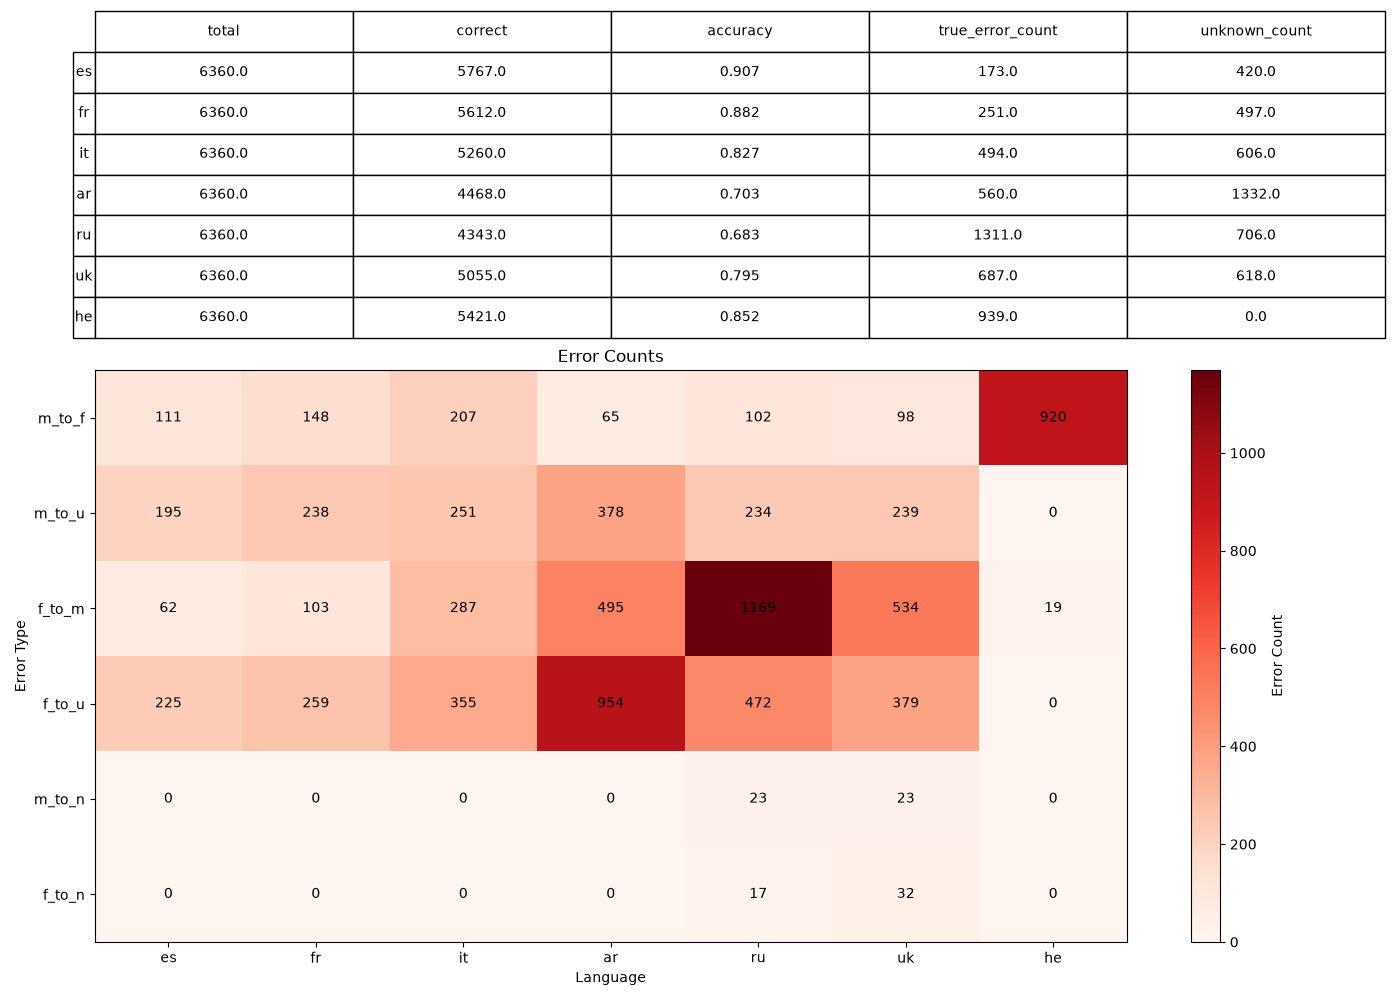

Values plotted in this chart, from the file beside it:
, language, sentence_style, total, correct, accuracy, true_error_count, unknown_count, error_m_to_f, error_m_to_u, error_f_to_m, error_f_to_u, error_d_to_m, error_d_to_f, error_d_to_u, error_m_to_n, error_f_to_n, scope, pairing
0, es, , 6360, 5767, 0.9068, 173, 420, 111, 195, 62, 225, 0, 0, 0, 0, 0, main, 
1, fr, , 6360, 5612, 0.8824, 251, 497, 148, 238, 103, 259, 0, 0, 0, 0, 0, main, 
2, it, , 6360, 5260, 0.827, 494, 606, 207, 251, 287, 355, 0, 0, 0, 0, 0, main, 
3, ar, , 6360, 4468, 0.7025, 560, 1332, 65, 378, 495, 954, 0, 0, 0, 0, 0, main, 
4, ru, , 6360, 4343, 0.6829, 1311, 706, 102, 234, 1169, 472, 0, 0, 0, 23, 17, main, 
5, uk, , 6360, 5055, 0.7948, 687, 618, 98, 239, 534, 379, 0, 0, 0, 23, 32, main, 
6, he, , 6360, 5421, 0.8524, 939, 0, 920, 0, 19, 0, 0, 0, 0, 0, 0, main, 
7, es, 1, 1060, 1010, 0.9528, 14, 36, 8, 17, 6, 19, 0, 0, 0, 0, 0, style_1, 
8, fr, 1, 1060, 989, 0.933, 30, 41, 22, 22, 8, 19, 0, 0, 0, 0, 0, style_1, 
9, it, 1, 1060, 923, 0.8708, 61, 76, 29, 32, 32, 44, 0, 0, 0, 0, 0, style_1, 
10, ar, 1, 1060, 707, 0.667, 112, 241, 7, 58, 105, 183, 0, 0, 0, 0, 0, style_1, 
11, ru, 1, 1060, 665, 0.6274, 254, 141, 25, 60, 223, 81, 0, 0, 0, 4, 2, style_1, 
12, uk, 1, 1060, 815, 0.7689, 116, 129, 14, 57, 91, 72, 0, 0, 0, 3, 8, style_1, 
13, he, 1, 1060, 911, 0.8594, 149, 0, 143, 0, 6, 0, 0, 0, 0, 0, 0, style_1, 
14, es, 2, 1060, 1021, 0.9632, 8, 31, 4, 13, 4, 18, 0, 0, 0, 0, 0, style_2, 
15, fr, 2, 1060, 991, 0.9349, 30, 39, 20, 22, 10, 17, 0, 0, 0, 0, 0, style_2, 
16, it, 2, 1060, 937, 0.884, 55, 68, 27, 26, 28, 42, 0, 0, 0, 0, 0, style_2, 
17, ar, 2, 1060, 693, 0.6538, 117, 250, 4, 60, 113, 190, 0, 0, 0, 0, 0, style_2, 
18, ru, 2, 1060, 669, 0.6311, 261, 130, 23, 59, 233, 71, 0, 0, 0, 4, 1, style_2, 
19, uk, 2, 1060, 823, 0.7764, 112, 125, 13, 61, 88, 64, 0, 0, 0, 4, 7, style_2, 
20, he, 2, 1060, 936, 0.883, 124, 0, 123, 0, 1, 0, 0, 0, 0, 0, 0, style_2, 
21, es, 3, 1060, 985, 0.9292, 31, 44, 27, 22, 4, 22, 0, 0, 0, 0, 0, style_3, 
22, fr, 3, 1060, 957, 0.9028, 44, 59, 30, 30, 14, 29, 0, 0, 0, 0, 0, style_3, 
23, it, 3, 1060, 889, 0.8387, 90, 81, 38, 33, 52, 48, 0, 0, 0, 0, 0, style_3, 
24, ar, 3, 1060, 835, 0.7877, 57, 168, 7, 53, 50, 115, 0, 0, 0, 0, 0, style_3, 
25, ru, 3, 1060, 815, 0.7689, 152, 93, 6, 8, 145, 85, 0, 0, 0, 0, 1, style_3, 
26, uk, 3, 1060, 934, 0.8811, 78, 48, 8, 9, 70, 39, 0, 0, 0, 0, 0, style_3, 
27, he, 3, 1060, 925, 0.8726, 135, 0, 131, 0, 4, 0, 0, 0, 0, 0, 0, style_3, 
28, es, 4, 1060, 1020, 0.9623, 15, 25, 15, 14, 0, 11, 0, 0, 0, 0, 0, style_4, 
29, fr, 4, 1060, 969, 0.9142, 31, 60, 23, 33, 8, 27, 0, 0, 0, 0, 0, style_4, 
30, it, 4, 1060, 898, 0.8472, 96, 66, 36, 26, 60, 40, 0, 0, 0, 0, 0, style_4, 
31, ar, 4, 1060, 855, 0.8066, 46, 159, 10, 47, 36, 112, 0, 0, 0, 0, 0, style_4, 
32, ru, 4, 1060, 854, 0.8057, 106, 100, 10, 3, 94, 97, 0, 0, 0, 0, 2, style_4, 
33, uk, 4, 1060, 923, 0.8708, 67, 70, 5, 9, 61, 61, 0, 0, 0, 0, 1, style_4, 
34, he, 4, 1060, 942, 0.8887, 118, 0, 117, 0, 1, 0, 0, 0, 0, 0, 0, style_4, 
35, es, 6, 530, 342, 0.6453, 64, 124, 39, 56, 25, 68, 0, 0, 0, 0, 0, names, neutral
36, fr, 6, 530, 351, 0.6623, 51, 128, 24, 55, 27, 73, 0, 0, 0, 0, 0, names, neutral
37, it, 6, 530, 325, 0.6132, 78, 127, 37, 54, 41, 73, 0, 0, 0, 0, 0, names, neutral
38, ar, 6, 530, 331, 0.6245, 55, 144, 24, 56, 31, 88, 0, 0, 0, 0, 0, names, neutral
39, ru, 6, 530, 302, 0.5698, 161, 67, 11, 28, 140, 39, 0, 0, 0, 5, 5, names, neutral
40, uk, 6, 530, 358, 0.6755, 105, 67, 24, 27, 69, 40, 0, 0, 0, 6, 6, names, neutral
41, he, 6, 530, 361, 0.6811, 169, 0, 168, 0, 1, 0, 0, 0, 0, 0, 0, names, neutral
42, es, 6, 265, 189, 0.7132, 13, 63, 13, 63, 0, 0, 0, 0, 0, 0, 0, names, masculine
43, fr, 6, 265, 200, 0.7547, 9, 56, 9, 56, 0, 0, 0, 0, 0, 0, 0, names, masculine
44, it, 6, 265, 194, 0.7321, 18, 53, 18, 53, 0, 0, 0, 0, 0, 0, 0, names, masculine
45, ar, 6, 265, 214, 0.8075, 6, 45, 6, 45, 0, 0, 0, 0, 0, 0, 0, names, masculine
46, ru, 6, 265, 225, 0.8491, 12, 28, 6, 28, 0, 0, 0, 0, 0, 6, 0, names, masculine
47, uk, 6, 265, 221, 0.834, 16, 28, 10, 28, 0, 0, 0, 0, 0, 6, 0, names, masculine
48, he, 6, 265, 152, 0.5736, 113, 0, 113, 0, 0, 0, 0, 0, 0, 0, 0, names, masculine
49, es, 6, 265, 172, 0.6491, 21, 72, 0, 0, 21, 72, 0, 0, 0, 0, 0, names, feminine
50, fr, 6, 265, 161, 0.6075, 27, 77, 0, 0, 27, 77, 0, 0, 0, 0, 0, names, feminine
51, it, 6, 265, 154, 0.5811, 50, 61, 0, 0, 50, 61, 0, 0, 0, 0, 0, names, feminine
52, ar, 6, 265, 137, 0.517, 36, 92, 0, 0, 36, 92, 0, 0, 0, 0, 0, names, feminine
53, ru, 6, 265, 64, 0.2415, 165, 36, 0, 0, 161, 36, 0, 0, 0, 0, 4, names, feminine
54, uk, 6, 265, 140, 0.5283, 86, 39, 0, 0, 81, 39, 0, 0, 0, 0, 5, names, feminine
55, he, 6, 265, 265, 1.0, 0, 0, 0, 0, 0, 0, 0, 0, 0, 0, 0, names, feminine
56, es, 5, 530, 514, 0.9698, 5, 11, 4, 4, 1, 7, 0, 0, 0, 0, 0, romantic, same_gender
57, fr, 5, 530, 495, 0.934, 17, 18, 13, 9, 4, 9, 0, 0, 0, 0, 0, romantic, same_gender
58, it, 5, 530, 467, 0.8811, 23, 40, 11, 14, 12, 26, 0, 0, 0, 0, 0, romantic, same_gender
59, ar, 5, 530, 359, 0.6774, 50, 121, 2, 32, 48, 89, 0, 0, 0, 0, 0, romantic, same_gender
... 10 more rows
